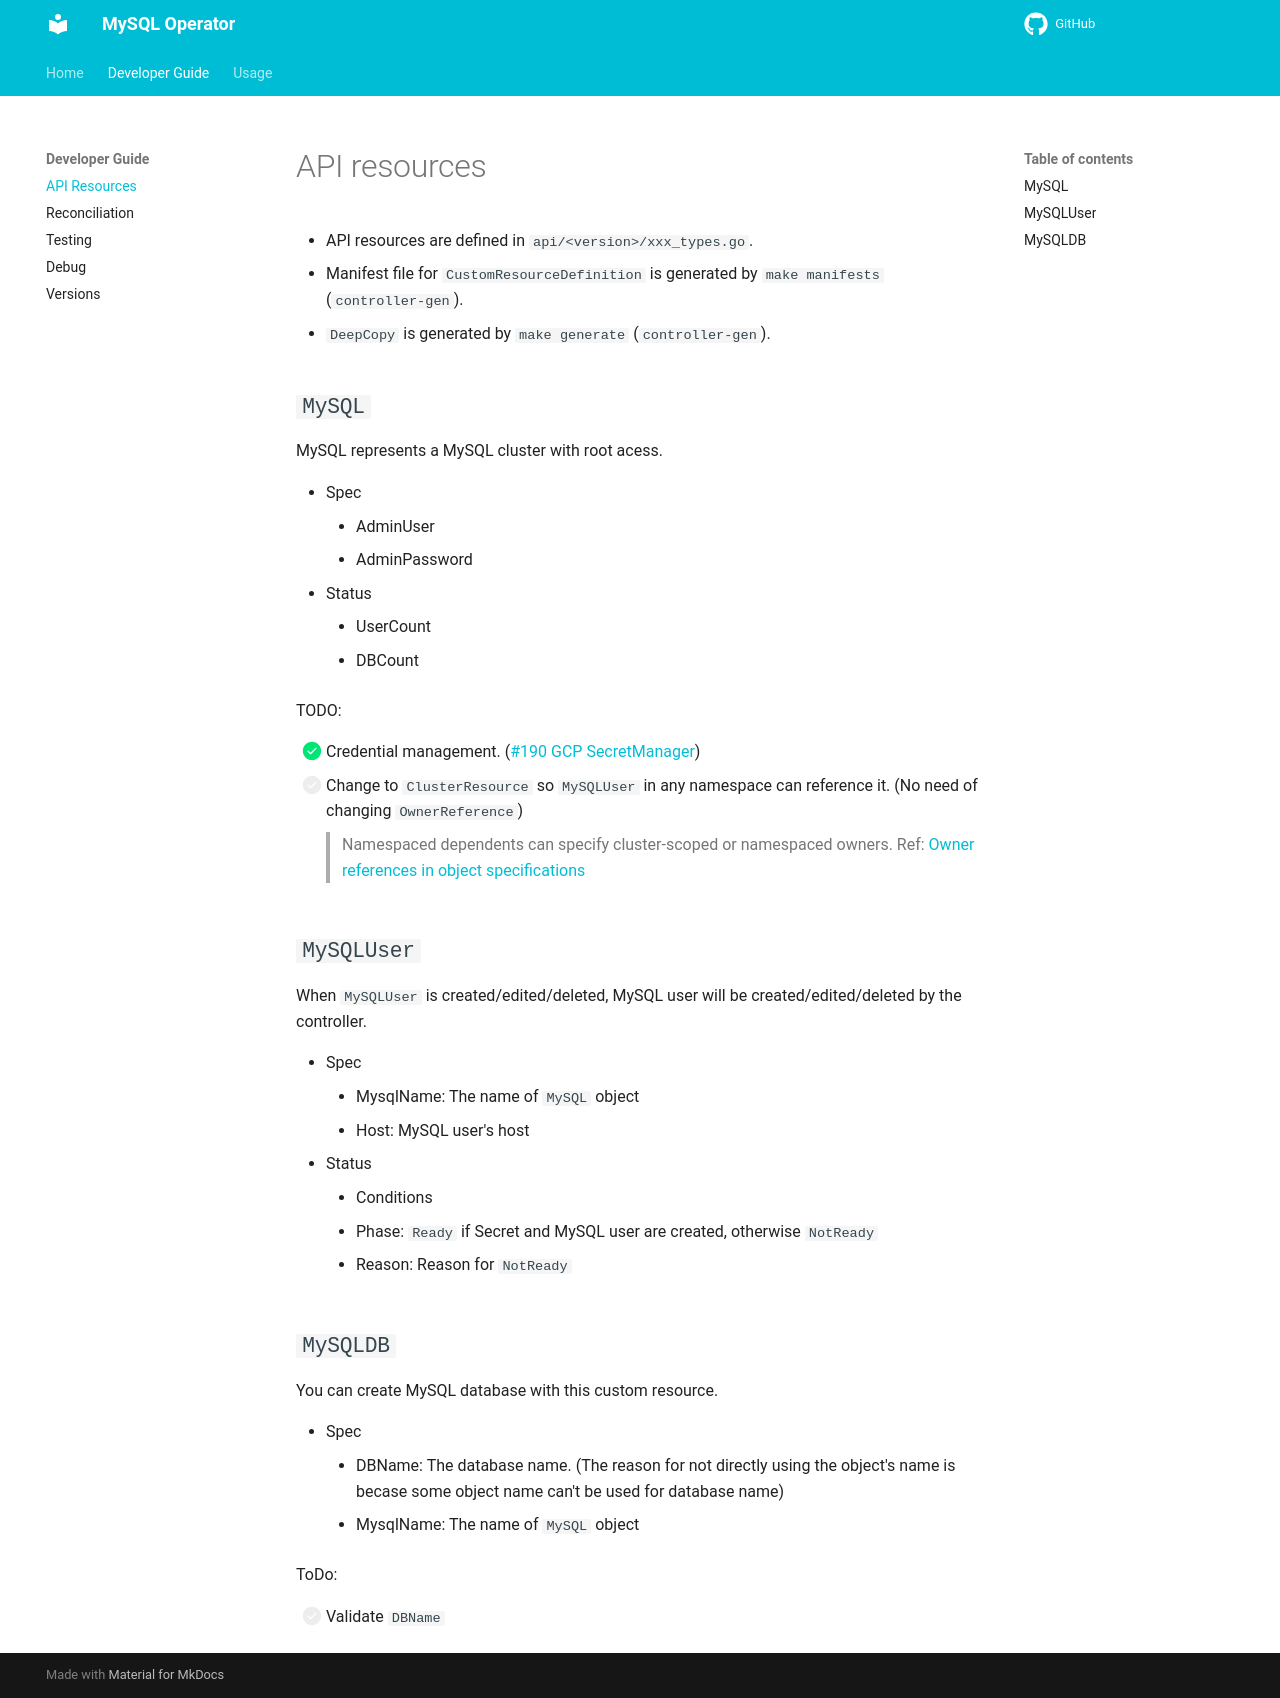

repository: nakamasato/mysql-operator · page: developer-guide/api-resources/index.html · generator: mkdocs

# API resources

- API resources are defined in `api/<version>/xxx_types.go`.
- Manifest file for `CustomResourceDefinition` is generated by `make manifests` (`controller-gen`).
- `DeepCopy` is generated by `make generate` (`controller-gen`).

## `MySQL`

MySQL represents a MySQL cluster with root acess.

- Spec
    - AdminUser
    - AdminPassword
- Status
    - UserCount
    - DBCount

TODO:

- [x] Credential management. ([#190 GCP SecretManager](https://github.com/nakamasato/mysql-operator/pull/190))
- [ ] Change to `ClusterResource` so `MySQLUser` in any namespace can reference it. (No need of changing `OwnerReference`)

    > Namespaced dependents can specify cluster-scoped or namespaced owners.
    Ref: [Owner references in object specifications](https://kubernetes.io/docs/concepts/overview/working-with-objects/owners-dependents/#owner-references-in-object-specifications)

## `MySQLUser`

When `MySQLUser` is created/edited/deleted, MySQL user will be created/edited/deleted by the controller.

- Spec
    - MysqlName: The name of `MySQL` object
    - Host: MySQL user's host
- Status
    - Conditions
    - Phase: `Ready` if Secret and MySQL user are created, otherwise `NotReady`
    - Reason: Reason for `NotReady`

## `MySQLDB`

You can create MySQL database with this custom resource.

- Spec
    - DBName: The database name. (The reason for not directly using the object's name is becase some object name can't be used for database name)
    - MysqlName: The name of `MySQL` object

ToDo:

- [ ] Validate `DBName`
